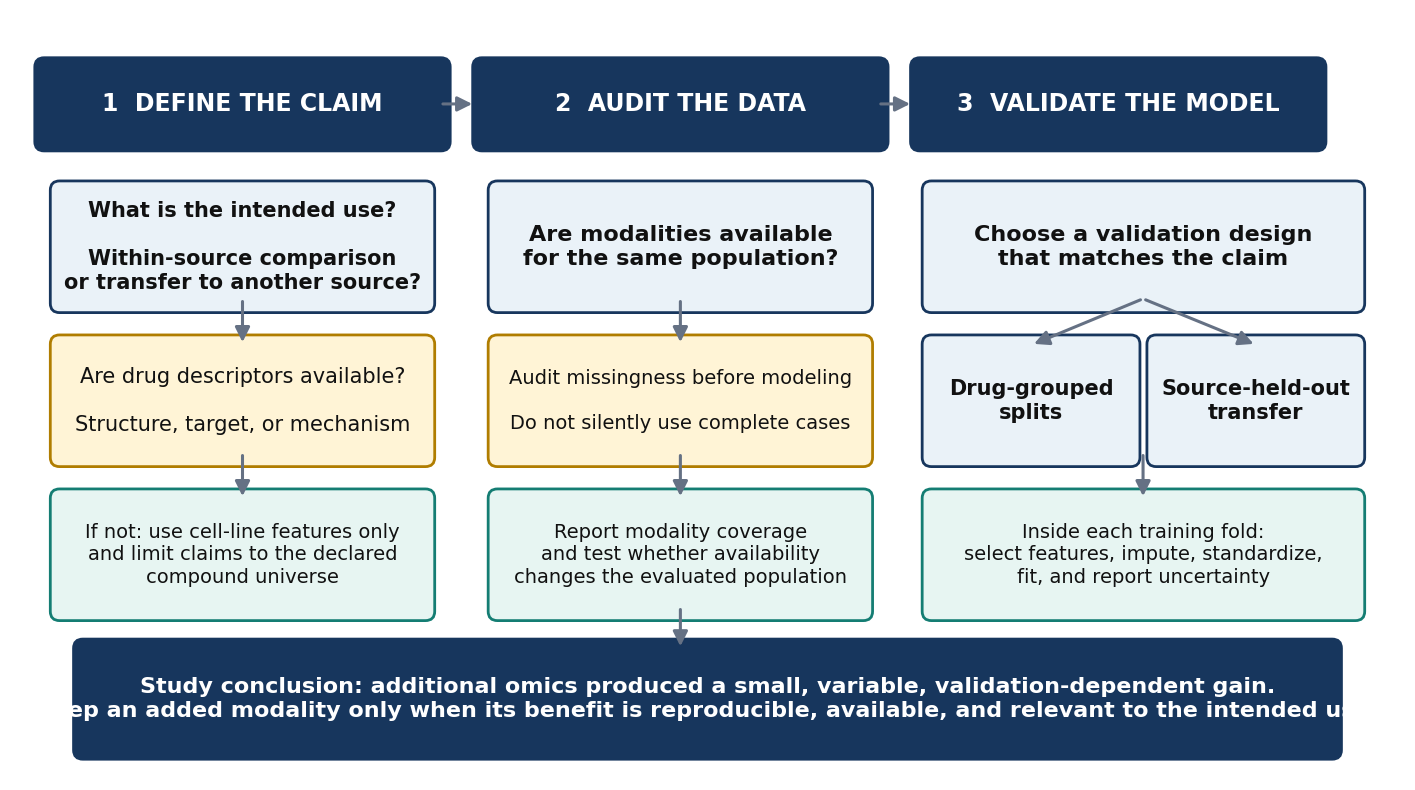

Here is the Python script that generated this plot: (Note: this script raises an exception after producing the figure.)
from pathlib import Path
import matplotlib.pyplot as plt
from matplotlib.patches import FancyBboxPatch, FancyArrowPatch

ROOT = Path('/Users/cmontefusco/Coding_projects/more-omics-is-not-always-better')
OUT = ROOT / 'outputs/figures/decision_tree_benchmark.png'
plt.rcParams['font.family'] = 'Arial'

fig, ax = plt.subplots(figsize=(18, 10), dpi=600)
ax.set_xlim(0, 18)
ax.set_ylim(0, 10)
ax.axis('off')

NAVY = '#17365D'
BLUE = '#EAF2F8'
TEAL = '#E7F5F2'
AMBER = '#FFF4D6'
INK = '#111111'
GREY = '#657184'


def rounded(x, y, w, h, text, face=BLUE, edge=NAVY, size=15, weight='normal'):
    patch = FancyBboxPatch(
        (x, y), w, h,
        boxstyle='round,pad=0.18,rounding_size=0.12',
        linewidth=2.0, edgecolor=edge, facecolor=face,
    )
    ax.add_patch(patch)
    text_color = 'white' if face == NAVY else INK
    ax.text(x + w/2, y + h/2, text, ha='center', va='center',
            fontsize=size, color=text_color, fontweight=weight, linespacing=1.25)


def arrow(x1, y1, x2, y2):
    ax.add_patch(FancyArrowPatch((x1, y1), (x2, y2), arrowstyle='-|>',
                                 mutation_scale=22, linewidth=2.2, color=GREY))

# Main three-stage structure.
columns = [(0.5, '1  DEFINE THE CLAIM'), (6.15, '2  AUDIT THE DATA'), (11.8, '3  VALIDATE THE MODEL')]
for x, label in columns:
    rounded(x, 8.35, 5.0, 0.85, label, face=NAVY, edge=NAVY, size=17, weight='bold')

arrow(5.55, 8.78, 6.0, 8.78)
arrow(11.2, 8.78, 11.65, 8.78)

# Stage 1.
rounded(0.7, 6.25, 4.6, 1.35,
        'What is the intended use?\n\nWithin-source comparison\nor transfer to another source?',
        face=BLUE, size=15, weight='bold')
rounded(0.7, 4.25, 4.6, 1.35,
        'Are drug descriptors available?\n\nStructure, target, or mechanism',
        face=AMBER, edge='#B07D00', size=15)
rounded(0.7, 2.25, 4.6, 1.35,
        'If not: use cell-line features only\nand limit claims to the declared\ncompound universe',
        face=TEAL, edge='#147D73', size=14)
arrow(3.0, 6.25, 3.0, 5.65)
arrow(3.0, 4.25, 3.0, 3.65)

# Stage 2.
rounded(6.35, 6.25, 4.6, 1.35,
        'Are modalities available\nfor the same population?',
        face=BLUE, size=16, weight='bold')
rounded(6.35, 4.25, 4.6, 1.35,
        'Audit missingness before modeling\n\nDo not silently use complete cases',
        face=AMBER, edge='#B07D00', size=14)
rounded(6.35, 2.25, 4.6, 1.35,
        'Report modality coverage\nand test whether availability\nchanges the evaluated population',
        face=TEAL, edge='#147D73', size=14)
arrow(8.65, 6.25, 8.65, 5.65)
arrow(8.65, 4.25, 8.65, 3.65)

# Stage 3.
rounded(11.95, 6.25, 5.35, 1.35,
        'Choose a validation design\nthat matches the claim',
        face=BLUE, size=16, weight='bold')
rounded(11.95, 4.25, 2.45, 1.35,
        'Drug-grouped\nsplits',
        face=BLUE, size=15, weight='bold')
rounded(14.85, 4.25, 2.45, 1.35,
        'Source-held-out\ntransfer',
        face=BLUE, size=15, weight='bold')
arrow(14.62, 6.25, 13.18, 5.65)
arrow(14.62, 6.25, 16.08, 5.65)
rounded(11.95, 2.25, 5.35, 1.35,
        'Inside each training fold:\nselect features, impute, standardize,\nfit, and report uncertainty',
        face=TEAL, edge='#147D73', size=14)
arrow(14.62, 4.25, 14.62, 3.65)

# Bottom conclusion.
rounded(1.0, 0.45, 16.0, 1.2,
        'Study conclusion: additional omics produced a small, variable, validation-dependent gain.\nKeep an added modality only when its benefit is reproducible, available, and relevant to the intended use.',
        face=NAVY, edge=NAVY, size=16, weight='bold')
arrow(8.65, 2.25, 8.65, 1.7)

fig.savefig(OUT, dpi=600, bbox_inches='tight', pad_inches=0.3, facecolor='white')
plt.close(fig)
